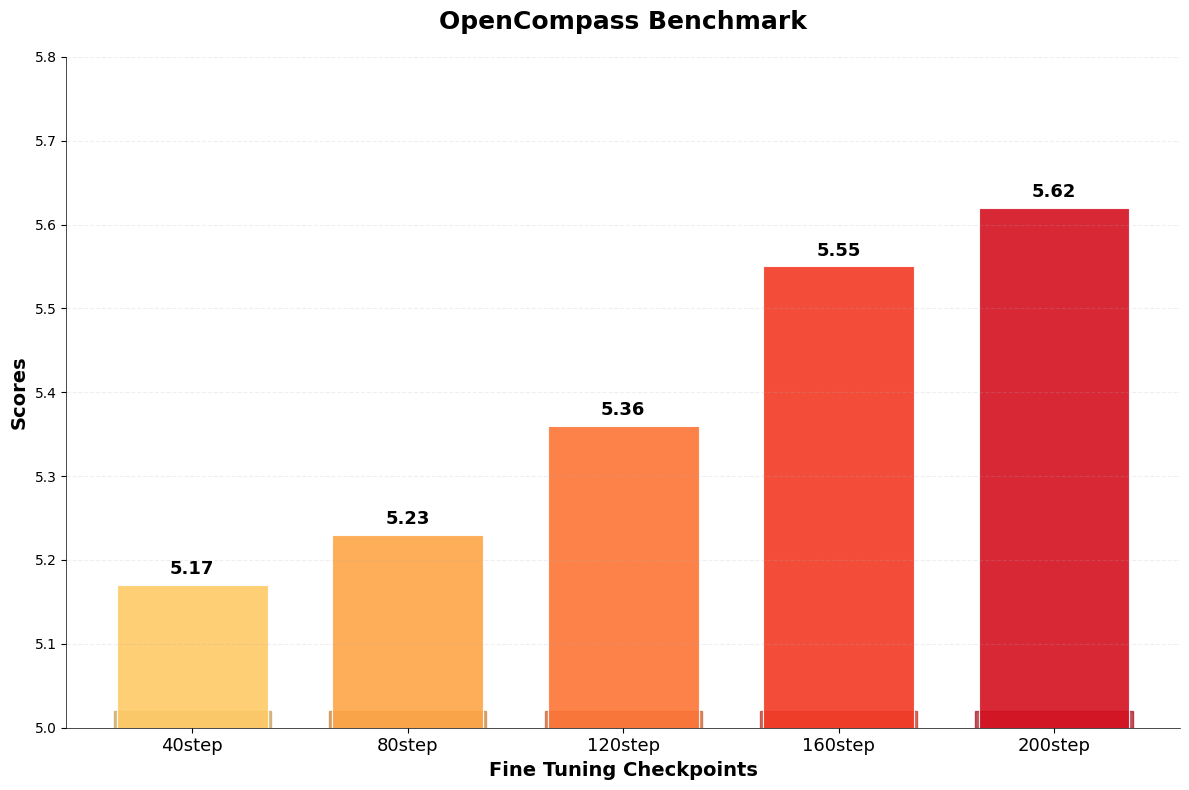

Write the Python code that produced this figure.
import json
import matplotlib.pyplot as plt
import numpy as np
from matplotlib import font_manager
import matplotlib as mpl

# 设置中文字体
plt.rcParams['font.sans-serif'] = ['Arial Unicode MS', 'SimHei', 'Microsoft YaHei']  # 首选Arial Unicode MS，然后是黑体和微软雅黑
plt.rcParams['axes.unicode_minus'] = False  # 解决负号显示问题

# 设置整体风格
plt.style.use('seaborn-v0_8-pastel')

# 使用自定义的数据点
selected_indices = [40, 80, 120, 160, 200]
selected_rewards = [5.17, 5.23, 5.36, 5.55, 5.62]  # 更新的自定义值

# 创建一个图形和子图
fig, ax = plt.subplots(figsize=(12, 8))  # 增加图形高度

# 使用渐变红色方案
colors = plt.cm.YlOrRd(np.linspace(0.3, 0.8, len(selected_rewards)))

# 画柱状图，增加宽度，使其更突出
bars = ax.bar(range(len(selected_rewards)), selected_rewards, width=0.7, color=colors, edgecolor='gray', linewidth=0.7, alpha=0.9)

# 添加标签和标题
ax.set_xlabel('Fine Tuning Checkpoints', fontsize=14, fontweight='bold')
ax.set_ylabel('Scores', fontsize=14, fontweight='bold')
ax.set_title('OpenCompass Benchmark', fontsize=18, fontweight='bold', pad=20)

# 设置x轴刻度 - 格式改为"40step"等
x_labels = [f"{idx}step" for idx in selected_indices]
ax.set_xticks(range(len(selected_rewards)))
ax.set_xticklabels(x_labels, fontsize=13)

# 为每个柱添加数值标签，使其更突出
for i, bar in enumerate(bars):
    height = bar.get_height()
    ax.annotate(f'{height:.2f}',
                xy=(bar.get_x() + bar.get_width() / 2, height),
                xytext=(0, 5),  # 增加垂直偏移
                textcoords="offset points",
                ha='center', va='bottom',
                fontsize=13, fontweight='bold')

# 添加网格线使图表更易读
ax.grid(True, linestyle='--', alpha=0.2, axis='y')

# 为柱状图添加渐变效果
for i, bar in enumerate(bars):
    bar.set_zorder(1)  # 确保柱子在网格之上
    
# 设置y轴范围，使柱状图更高
min_value = 5.0  # 固定最小值为5.0，使柱子看起来更高
max_value = 5.8  # 设置较大的最大值，留出足够空间
ax.set_ylim(min_value, max_value)

# 细化背景和边框
ax.spines['top'].set_visible(False)
ax.spines['right'].set_visible(False)
ax.spines['left'].set_linewidth(0.5)
ax.spines['bottom'].set_linewidth(0.5)

# 添加3D效果的阴影
for i, bar in enumerate(bars):
    # 主柱体
    bar.set_edgecolor('white')
    bar.set_linewidth(0.8)
    
    # 底部添加稍深色的矩形作为3D效果
    bottom_color = colors[i] * 0.8  # 稍微深一点的颜色
    ax.add_patch(plt.Rectangle((bar.get_x()-0.015, min_value), 
                               bar.get_width()+0.03, 
                               0.02,
                               color=bottom_color,
                               alpha=0.7,
                               zorder=0))

# 保存图片，增加DPI提高质量
plt.tight_layout()
plt.savefig('reward_mean_selected_bar_chart.png', dpi=300, bbox_inches='tight')
plt.show() 